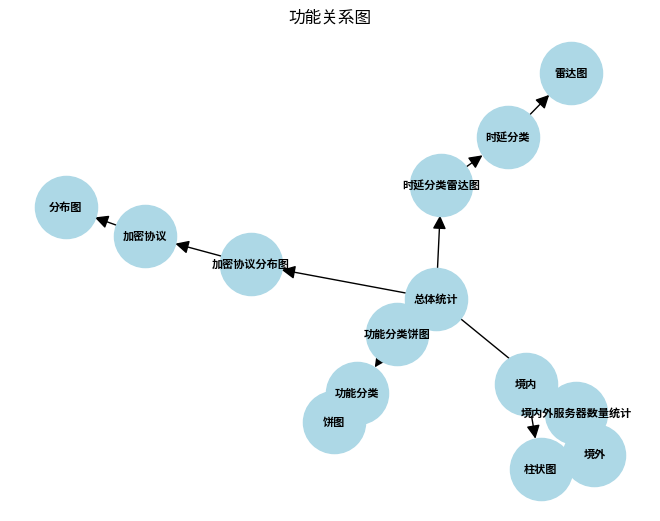

Write Python code to recreate this figure.
import matplotlib.pyplot as plt
import networkx as nx

# 创建一个有向图
G = nx.DiGraph()

# 添加节点和边
G.add_nodes_from(['总体统计', '境内外服务器数量统计', '时延分类雷达图', '功能分类饼图', '加密协议分布图',
                  '境内', '境外', '时延分类', '功能分类', '加密协议',
                  '柱状图', '饼图', '雷达图', '分布图'])

G.add_edges_from([('总体统计', '境内外服务器数量统计'), ('总体统计', '时延分类雷达图'), ('总体统计', '功能分类饼图'), ('总体统计', '加密协议分布图'),
                  ('境内外服务器数量统计', '境内'), ('境内外服务器数量统计', '境外'), ('时延分类雷达图', '时延分类'), ('功能分类饼图', '功能分类'),
                  ('加密协议分布图', '加密协议'), ('境内', '柱状图'), ('境外', '柱状图'), ('时延分类', '雷达图'), ('功能分类', '饼图'),
                  ('加密协议', '分布图')])

# 绘制图
pos = nx.spring_layout(G, seed=42)  # 设定seed以保证每次运行的布局一致
nx.draw(G, pos, with_labels=True, font_size=8, node_size=2000, node_color='lightblue', font_weight='bold', arrowsize=20)

plt.title('功能关系图')
plt.show()
